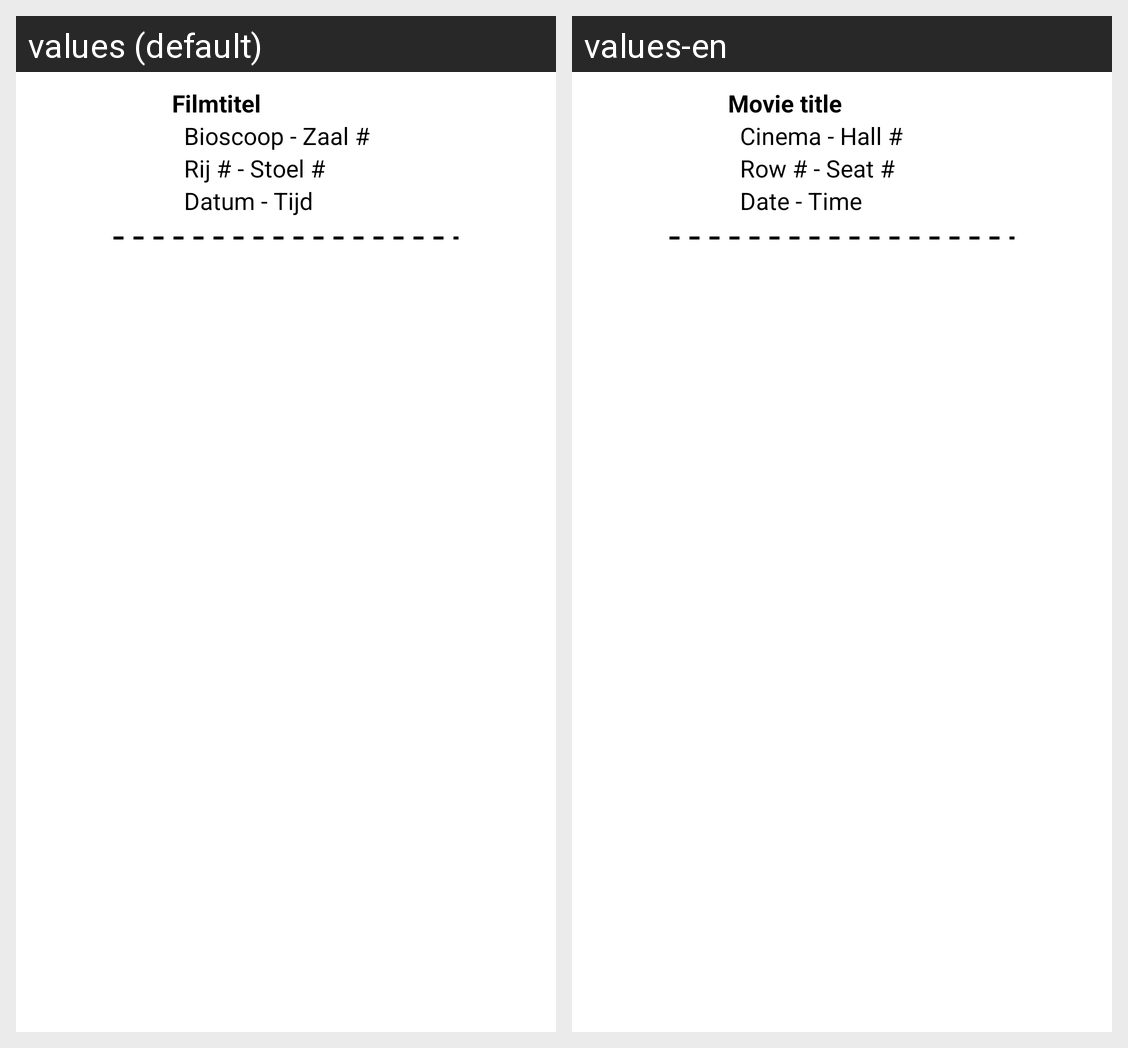

This grid shows one Android layout under two languages. Give, for every string resource on the screen, its name, the default text and each shown locale's text.
Android screen res/layout/viewholder_ticket.xml rendered under 2 locales, left to right: values (default), values-en. Device: Nexus 5 (rendered at 1080×1920; each locale shown at half size, 540×960, under a caption strip naming it); theme Theme.MovieMenace.
Strings drawn on this screen, with the default value and each locale's value (text and hints the layout hard-codes, and strings that could not be matched under every locale, appear in the picture but are not listed):

movie_title
  values: Filmtitel
  values-en: Movie title

location_placeholder
  values: Bioscoop - Zaal #
  values-en: Cinema - Hall #

rowseat_placeholder
  values: Rij # - Stoel #
  values-en: Row # - Seat #

datetime_placeholder
  values: Datum - Tijd
  values-en: Date - Time
